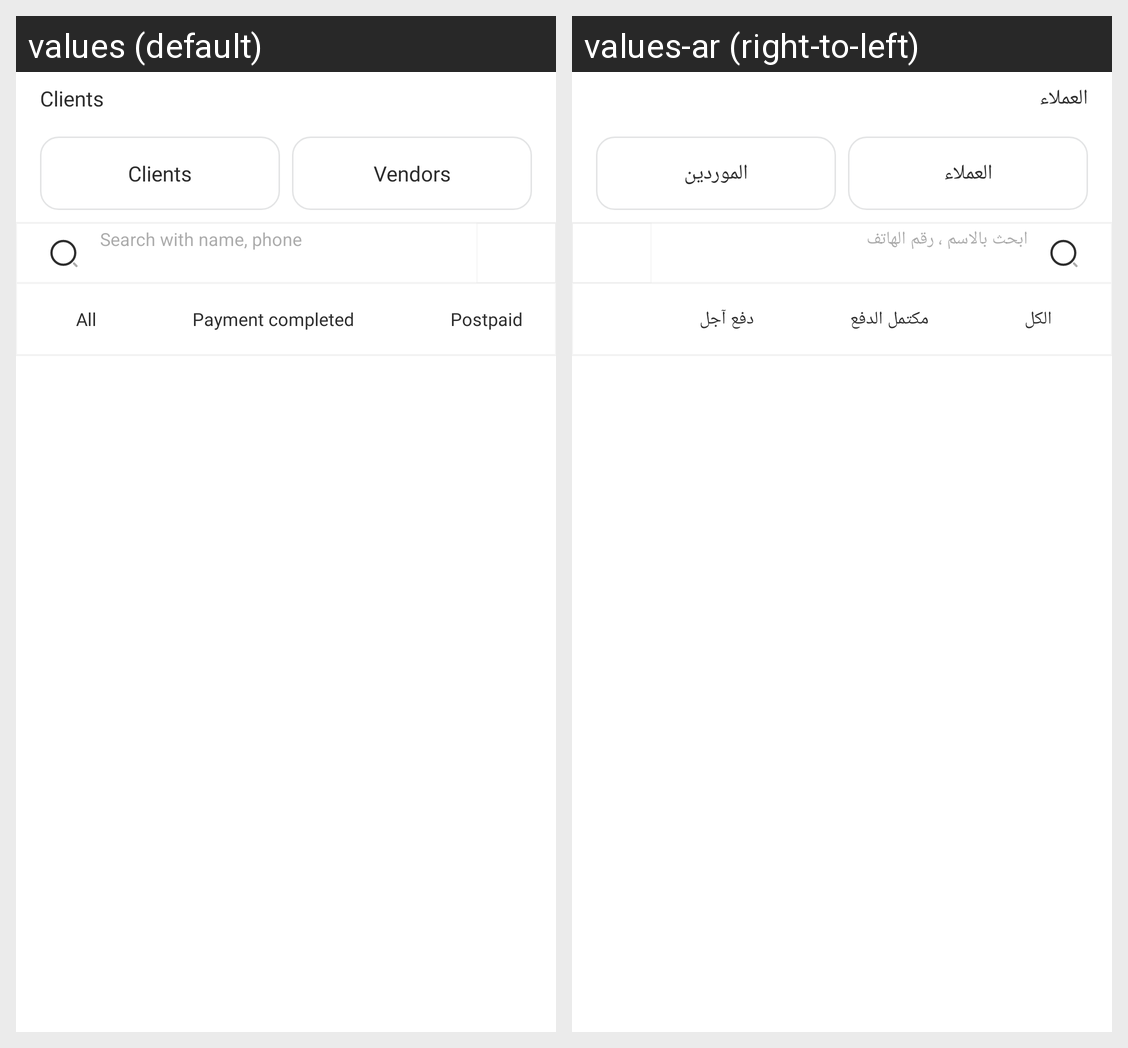

Strings drawn on this Android screen and how each of the app's shown locales translates them:
Android screen res/layout/fragment_clients.xml rendered under 2 locales, left to right: values (default), values-ar (right-to-left). Device: Nexus 5 (rendered at 1080×1920; each locale shown at half size, 540×960, under a caption strip naming it); theme Theme.MyCash.Starting.
Strings drawn on this screen, with the default value and each locale's value (text and hints the layout hard-codes, and strings that could not be matched under every locale, appear in the picture but are not listed):

clients
  values: Clients
  values-ar: العملاء

vendors
  values: Vendors
  values-ar: الموردين

search_with_name_or_phone
  values: Search with name, phone
  values-ar: ابحث بالاسم ، رقم الهاتف

all
  values: All
  values-ar: الكل

payment_completed
  values: Payment completed
  values-ar: مكتمل الدفع

postpaid
  values: Postpaid
  values-ar: دفع آجل
